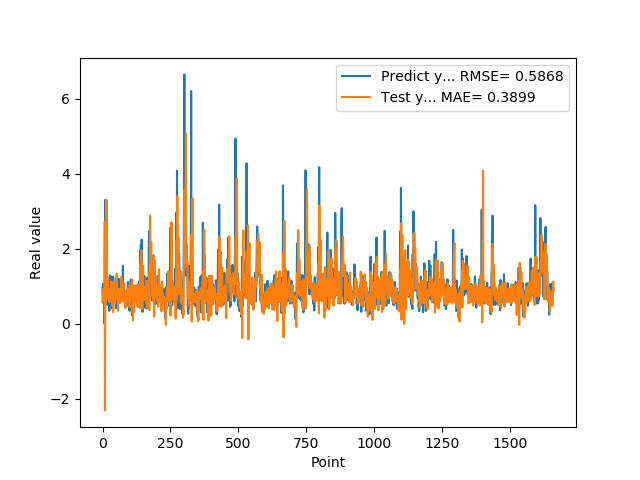

Source data for this figure (header and first rows):
9.743152856830000763e-01, 9.143118286467889488e-01
5.654720067979999154e-01, 6.215386715895646619e-01
7.307389974590000614e-01, 6.003660461786982649e-01
1.074290990829999792e+00, 7.164997963636774436e-01
9.521890282630000035e-01, 9.047496055084010003e-01
9.879170060160000766e-01, 8.385032881063629873e-01
1.011654973029999960e+00, 8.739484548536500252e-01
0.000000000000000000e+00, 9.364067648531145815e-01
7.643579840659999736e-01, 2.724337210237662621e+00
7.788103222849999119e-01, -2.308169558247206599e+00
3.306220054629999794e+00, 7.607825676562375294e-01
1.055441975589999970e+00, 8.872057541040483386e-01
7.543110251430000801e-01, 5.715252005264921387e-01
7.915459871289999283e-01, 1.868060789563287916e+00
1.409499049189999909e+00, 1.714272490934224624e+00
8.875439763070001042e-01, 3.300224623205430419e+00
6.401469707490000660e-01, 1.033451975609788409e+00
5.082880258560000808e-01, 9.464940094896437950e-01
8.640019893649999450e-01, 1.075039970220806662e+00
5.725920200349999822e-01, 1.219275101587262933e+00
8.469420075419999971e-01, 6.628397455730549170e-01
9.181020259860001032e-01, 6.552668667654442114e-01
7.976629734039999420e-01, 6.760006066776861333e-01
9.608020186419998776e-01, 7.401320669668831620e-01
9.555831551549999192e-01, 8.290263490226106313e-01
3.470349907879999862e-01, 9.003680930965348717e-01
9.546210169789999256e-01, 5.813850979336062652e-01
1.293938040730000072e+00, 7.696513619380841442e-01
5.251880288119999962e-01, 9.431860893879693286e-01
4.773890078070000542e-01, 6.401789851834314149e-01
1.275226235389999907e+00, 7.164711631314254481e-01
8.723750114439999814e-01, 1.135821320312858429e+00
8.355640172959999390e-01, 7.272680469473480347e-01
7.321749925609999377e-01, 8.381304416134571778e-01
7.640249729160000225e-01, 8.850068792178259480e-01
4.072830080990000323e-01, 6.847267542694365217e-01
4.752210080619999610e-01, 4.787672725309703448e-01
8.781340122220000488e-01, 5.787729083239963046e-01
7.414129972460000717e-01, 8.414368482142202676e-01
1.258002042770000051e+00, 3.137275954821203139e-01
1.069700956339999953e+00, 1.121198944022672839e+00
7.274609804150000691e-01, 9.628098538840181853e-01
7.892770171170000459e-01, 9.234127576888683242e-01
6.237750053410000550e-01, 7.391949263187393981e-01
6.914690136910000007e-01, 6.743582441337323541e-01
8.557710051540000640e-01, 7.284756937265468579e-01
7.093830108640000187e-01, 5.513251860588800346e-01
1.014547944070000041e+00, 8.419201585217133132e-01
1.115731000900000103e+00, 8.690531944770358841e-01
4.182830154900000208e-01, 8.592325100747956190e-01
1.002280950550000105e+00, 6.604364805505315017e-01
1.218860983849999968e+00, 8.435223178081159290e-01
1.143296003339999922e+00, 1.330928681078084042e+00
6.528189778330000248e-01, 9.368999817268652830e-01
6.746559739110000731e-01, 6.725050822531409844e-01
6.009536385540000802e-01, 8.141984011023630785e-01
6.694570183749999348e-01, 9.403034234011610204e-01
6.538079977039999990e-01, 3.488861829769496770e-01
7.814120054240000224e-01, 6.940367794065495088e-01
1.206303954120000022e+00, 8.888901563063854594e-01
8.469259738919999725e-01, 9.338191582069436114e-01
... 1,599 more rows
